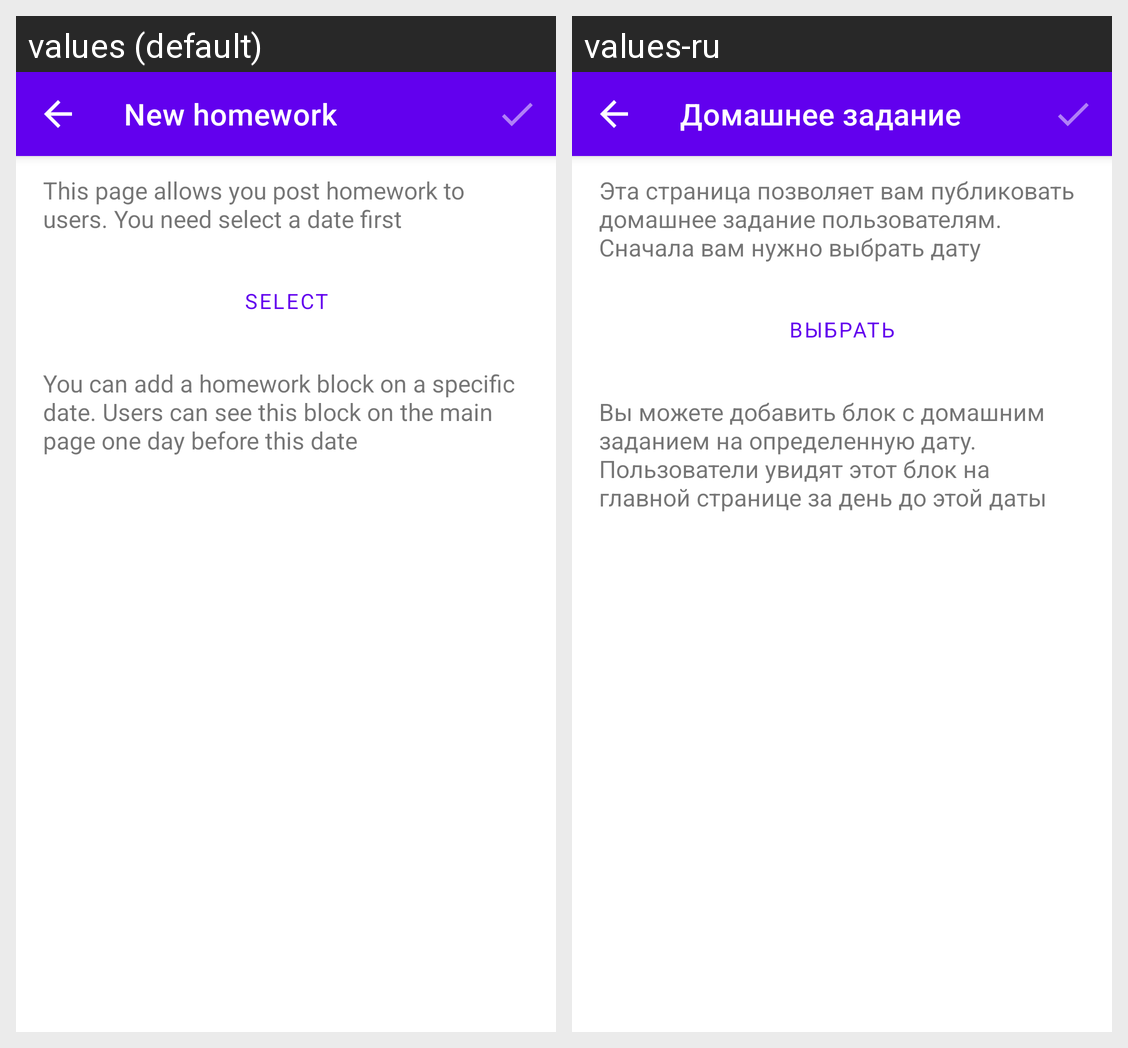

For this localized Android screen grid, give each drawn string resource with its value in every locale shown.
Android screen res/layout/activity_new_dz.xml rendered under 2 locales, left to right: values (default), values-ru. Device: Nexus 5 (rendered at 1080×1920; each locale shown at half size, 540×960, under a caption strip naming it); theme AppTheme.
Strings drawn on this screen, with the default value and each locale's value (text and hints the layout hard-codes, and strings that could not be matched under every locale, appear in the picture but are not listed):

app_bar_new_dz
  values: New homework
  values-ru: Домашнее задание

text_new_dz_first_msg
  values: This page allows you post homework to users. You need select a date first
  values-ru: Эта страница позволяет вам публиковать домашнее задание пользователям. Сначала вам нужно выбрать дату

text_select
  values: Select
  values-ru: Выбрать

text_new_dz_second_msg
  values: You can add a homework block on a specific date. Users can see this block on the main page one day before this date
  values-ru: Вы можете добавить блок с домашним заданием на определенную дату. Пользователи увидят этот блок на главной странице за день до этой даты
